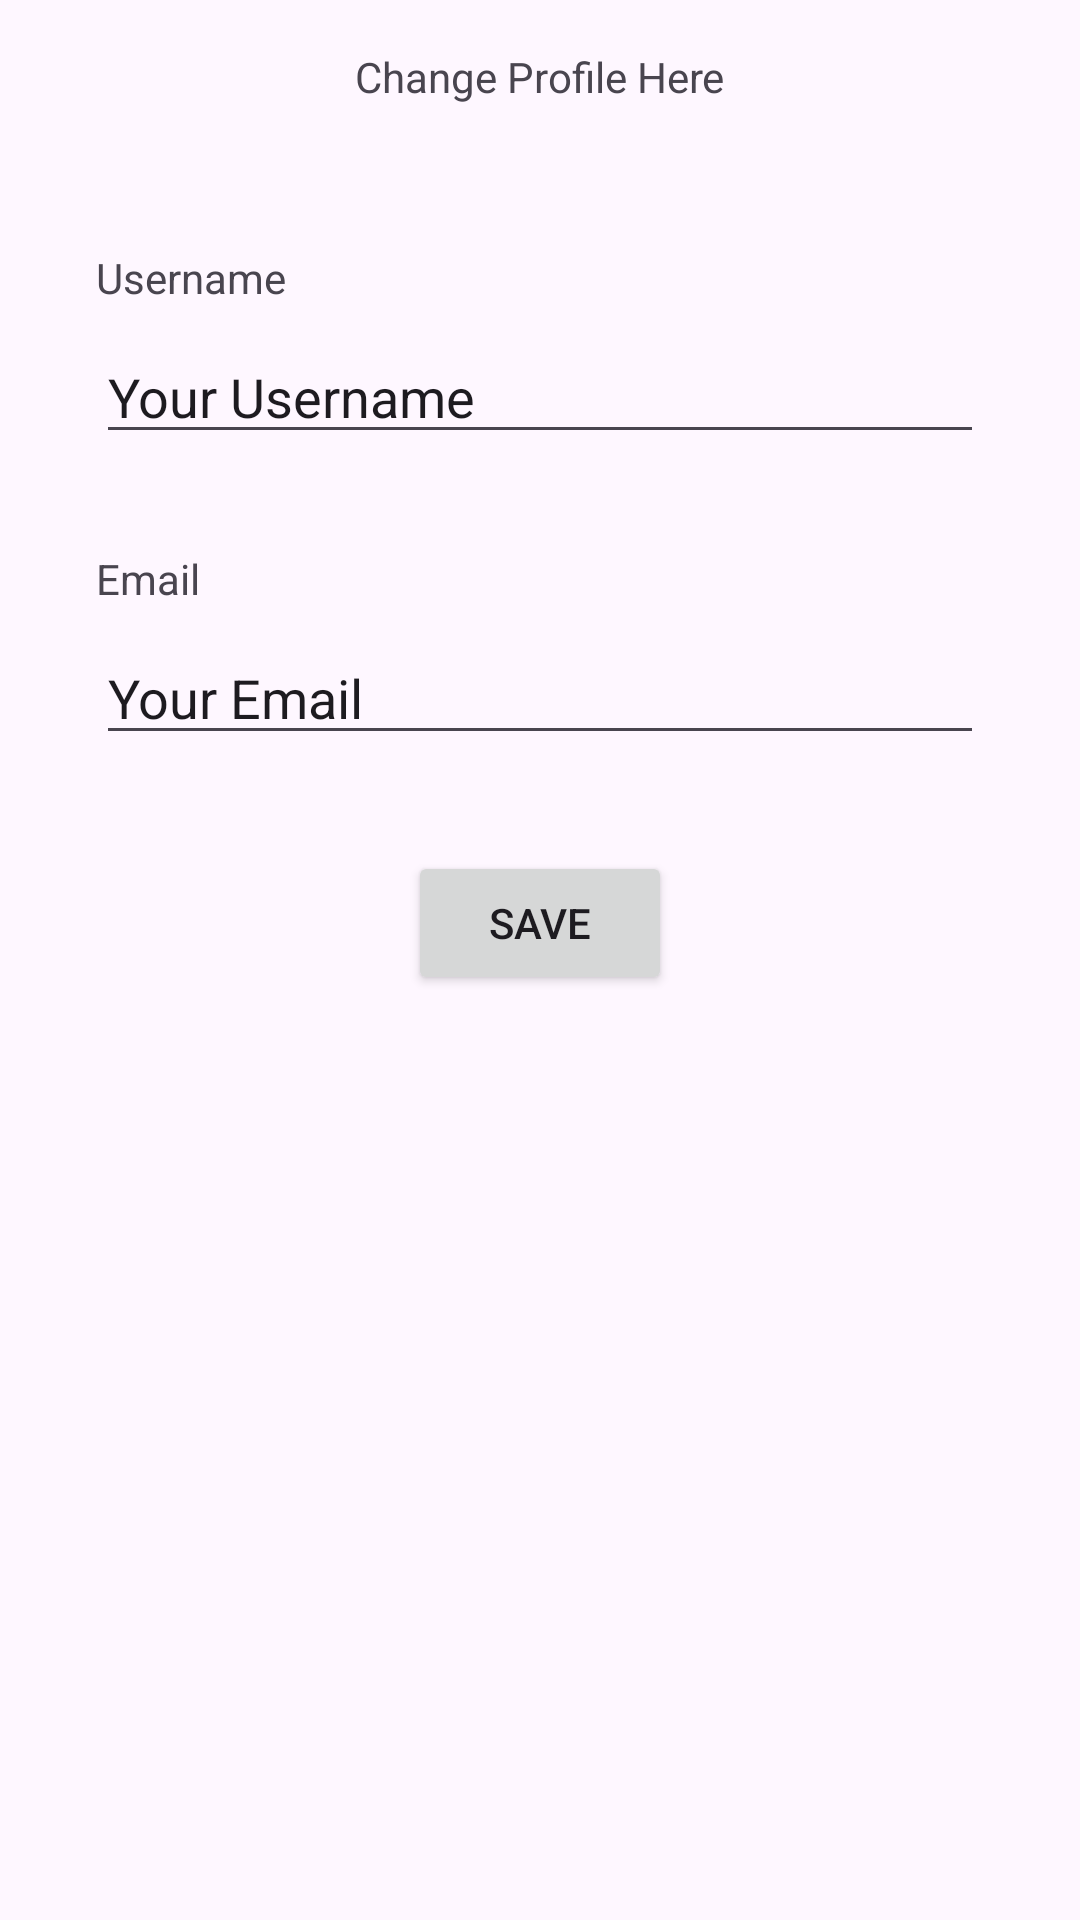

Reconstruct the res/layout file that produces this screen, plus the resources it refers to.
<!-- AndroidManifest.xml: application theme Theme.IMAGETOTEXTAPP -->
<!-- res/layout/activity_editprofile.xml -->
<?xml version="1.0" encoding="utf-8"?>
<androidx.constraintlayout.widget.ConstraintLayout
    xmlns:android="http://schemas.android.com/apk/res/android"
    xmlns:app="http://schemas.android.com/apk/res-auto"
    xmlns:tools="http://schemas.android.com/tools"
    android:id="@+id/main"
    android:layout_width="match_parent"
    android:layout_height="match_parent"
    tools:context=".editProfile">

    <TextView
        android:id="@+id/changeProfileTitle"
        android:layout_width="wrap_content"
        android:layout_height="wrap_content"
        android:text="Change Profile Here"
        app:layout_constraintTop_toTopOf="parent"
        app:layout_constraintStart_toStartOf="parent"
        app:layout_constraintEnd_toEndOf="parent"
        android:layout_marginTop="16dp"/>

    <ImageView
        android:id="@+id/profileImage"
        android:layout_width="wrap_content"
        android:layout_height="wrap_content"
        app:srcCompat="@drawable/ic_launcher_background"
        app:layout_constraintTop_toBottomOf="@id/changeProfileTitle"
        app:layout_constraintStart_toStartOf="parent"
        app:layout_constraintEnd_toEndOf="parent"
        android:layout_marginTop="16dp"/>

    <TextView
        android:id="@+id/userNameHint"
        android:layout_width="wrap_content"
        android:layout_height="wrap_content"
        android:text="Username"
        app:layout_constraintTop_toBottomOf="@id/profileImage"
        app:layout_constraintStart_toStartOf="parent"
        android:layout_marginTop="32dp"
        android:layout_marginStart="32dp"/>

    <EditText
        android:id="@+id/ProfileuserName"
        android:layout_width="0dp"
        android:layout_height="wrap_content"
        android:ems="10"
        android:inputType="text"
        android:text="Your Username"
        app:layout_constraintTop_toBottomOf="@id/userNameHint"
        app:layout_constraintStart_toStartOf="parent"
        app:layout_constraintEnd_toEndOf="parent"
        android:layout_marginHorizontal="32dp"
        android:layout_marginTop="8dp"/>

    <TextView
        android:id="@+id/emailHint"
        android:layout_width="wrap_content"
        android:layout_height="wrap_content"
        android:text="Email"
        app:layout_constraintTop_toBottomOf="@id/ProfileuserName"
        app:layout_constraintStart_toStartOf="parent"
        android:layout_marginTop="32dp"
        android:layout_marginStart="32dp"/>

    <EditText
        android:id="@+id/ProfileEmail"
        android:layout_width="0dp"
        android:layout_height="wrap_content"
        android:ems="10"
        android:inputType="text"
        android:text="Your Email"
        app:layout_constraintTop_toBottomOf="@id/emailHint"
        app:layout_constraintStart_toStartOf="parent"
        app:layout_constraintEnd_toEndOf="parent"
        android:layout_marginHorizontal="32dp"
        android:layout_marginTop="8dp"/>

    <Button
        android:id="@+id/savebtn"
        android:layout_width="wrap_content"
        android:layout_height="wrap_content"
        android:text="SAVE"
        app:layout_constraintTop_toBottomOf="@id/ProfileEmail"
        app:layout_constraintStart_toStartOf="parent"
        app:layout_constraintEnd_toEndOf="parent"
        android:layout_marginTop="32dp"/>

</androidx.constraintlayout.widget.ConstraintLayout>
<!-- resources referenced by this layout -->
<resources>
  <style name="Theme.IMAGETOTEXTAPP" parent="Base.Theme.IMAGETOTEXTAPP" />
  <style name="Base.Theme.IMAGETOTEXTAPP" parent="Theme.Material3.DayNight.NoActionBar">
          
          
      </style>
</resources>
